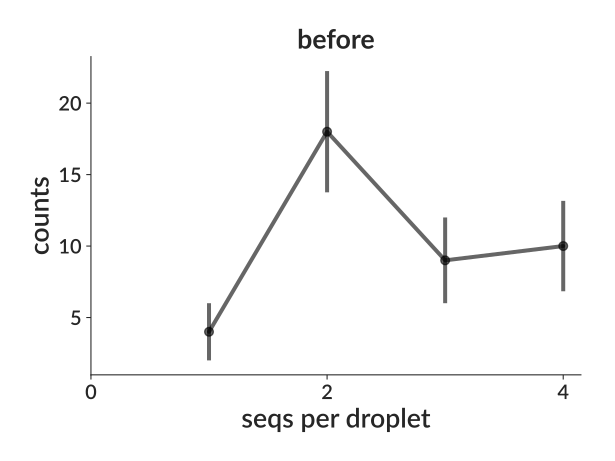

Source data for this figure (header and first rows):
bin_low_edge, contents, binlabel, error
-0.5, 0.0, , 0.0
0.5, 4.0, , 2.0
1.5, 18.0, , 4.243
2.5, 9.0, , 3.0
3.5, 10.0, , 3.162
4.5, 0.0, , 0.0
